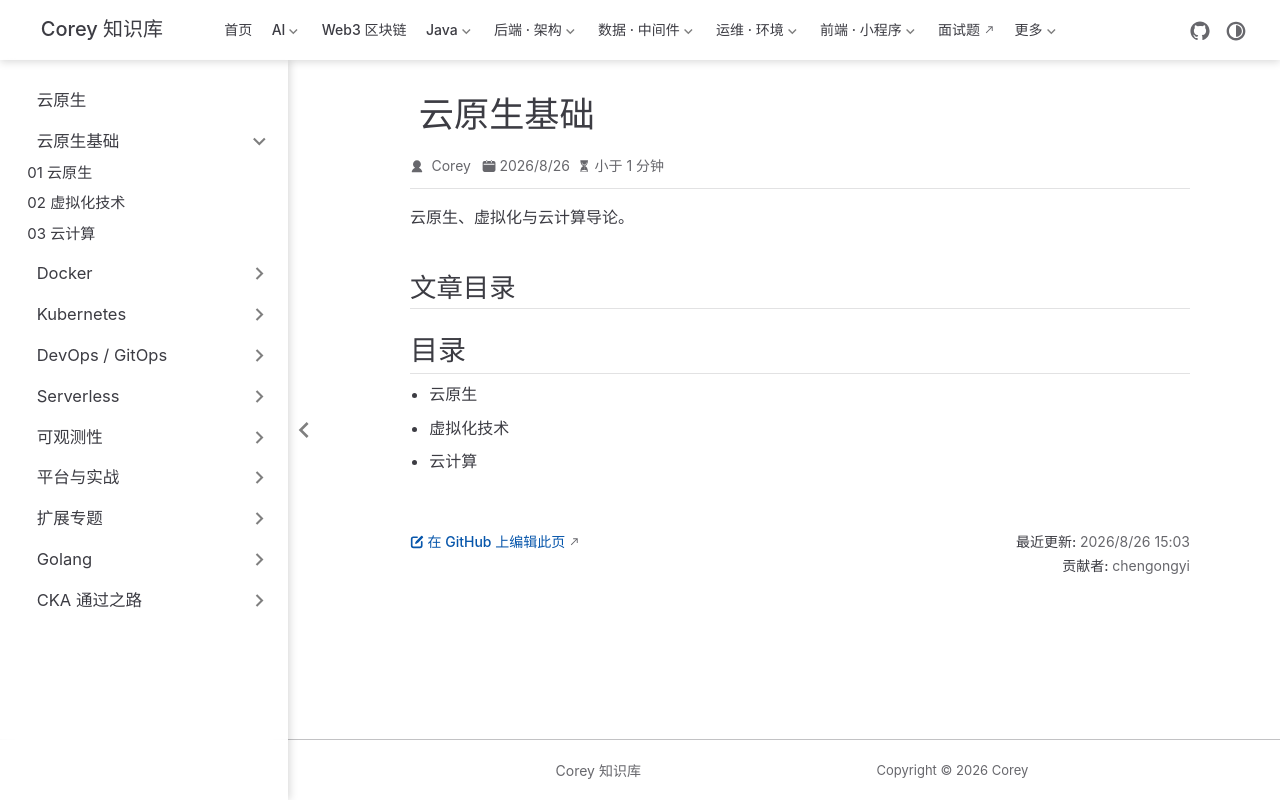

repository: code-corey/code-corey.github.io · page: 云原生/foundation/index.html · generator: jekyll

---
title: 云原生基础
index: false
icon: seedling
article: false
---

# 云原生基础

云原生、虚拟化与云计算导论。

## 文章目录

<Catalog />
